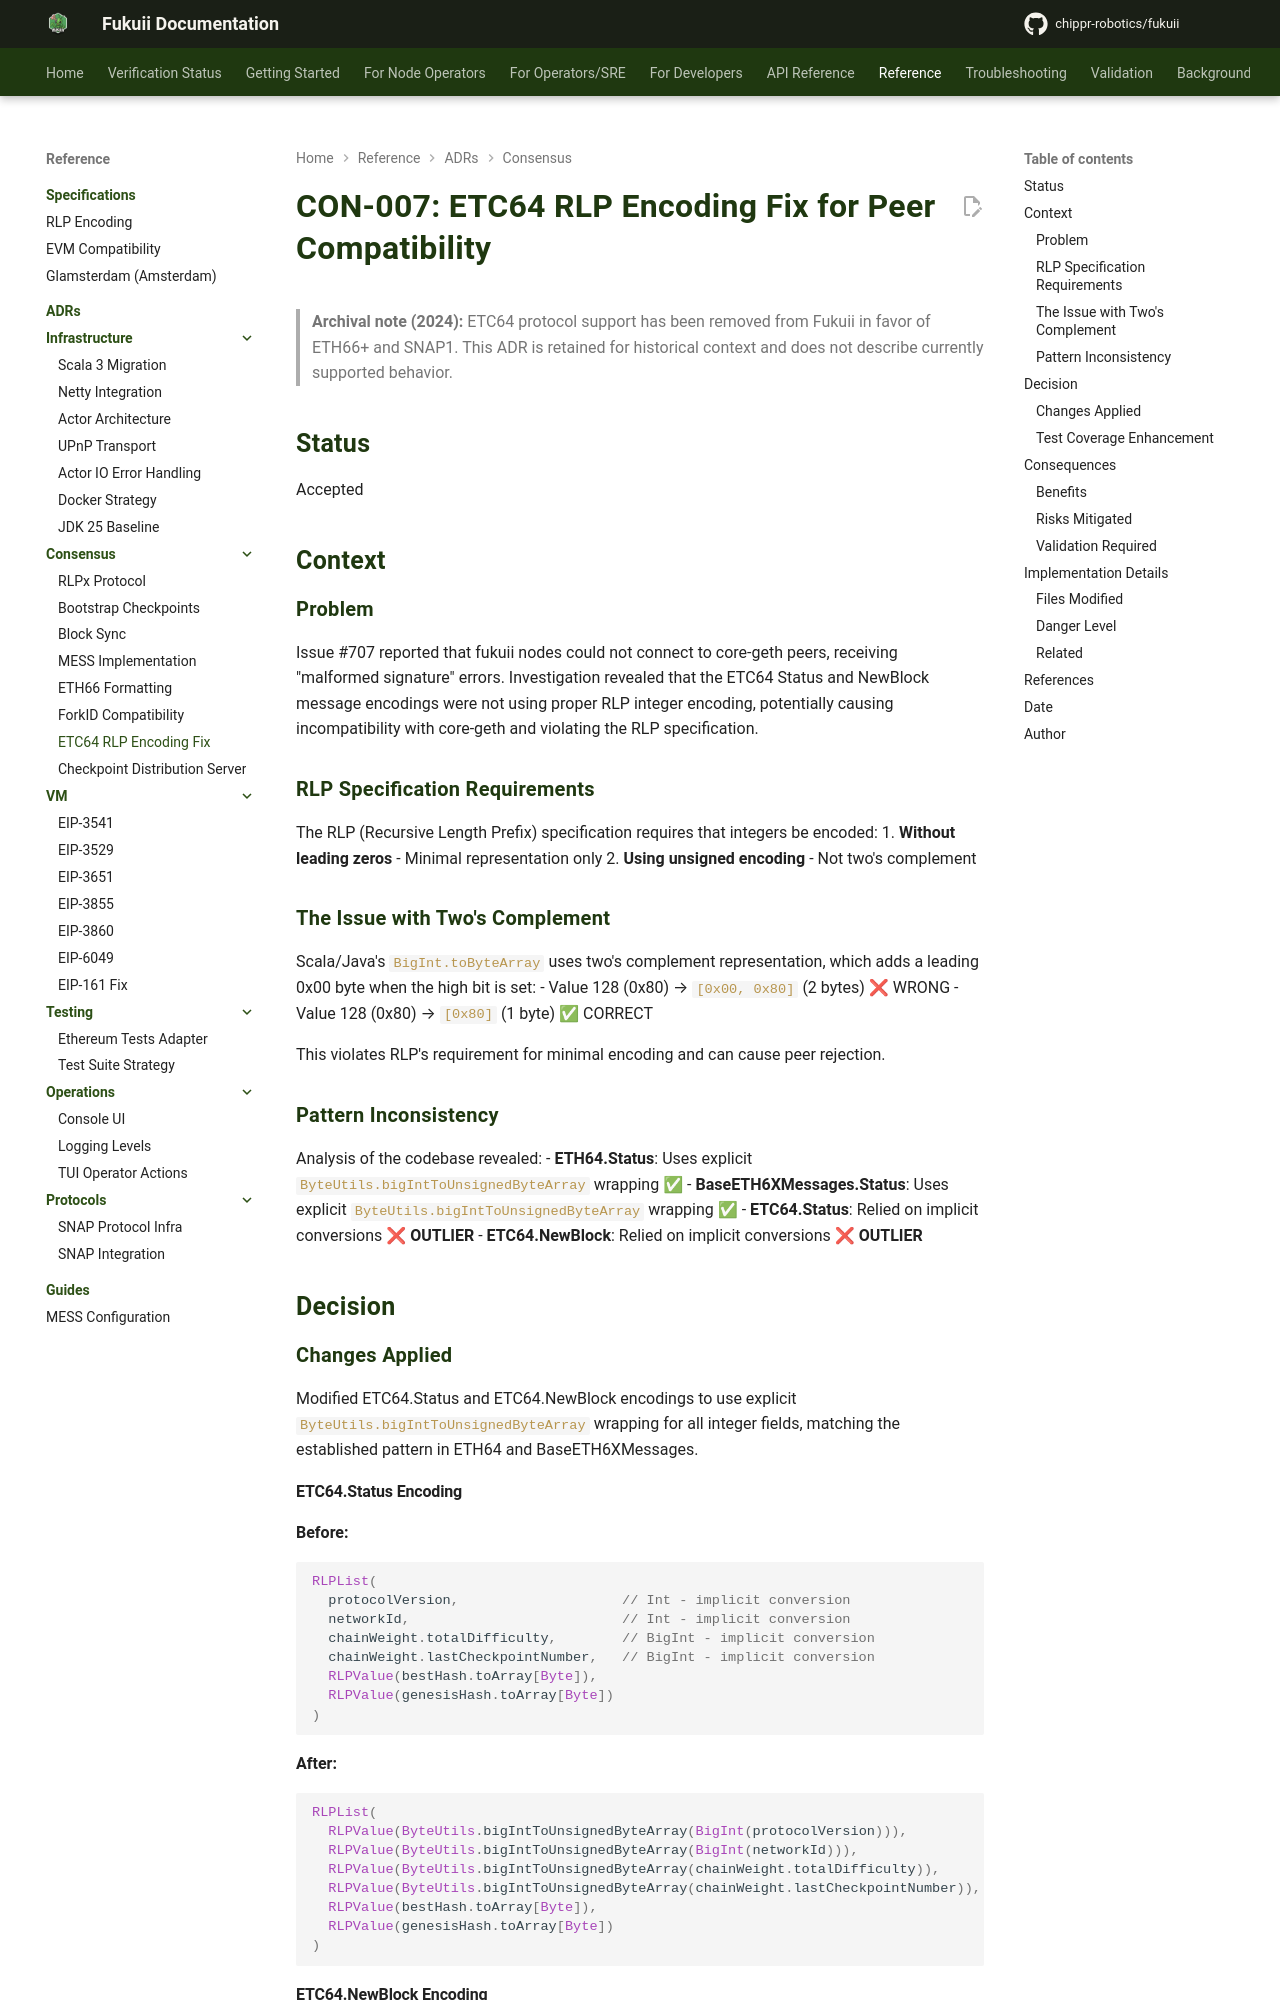

repository: chippr-robotics/fukuii · page: pr-preview/pr-1926/adr/consensus/CON-007-etc64-rlp-encoding-fix/index.html · generator: mkdocs

# CON-007: ETC64 RLP Encoding Fix for Peer Compatibility

> **Archival note (2024):** ETC64 protocol support has been removed from Fukuii in favor of ETH66+ and SNAP1. This ADR is retained for historical context and does not describe currently supported behavior.

## Status
Accepted

## Context

### Problem
Issue #707 reported that fukuii nodes could not connect to core-geth peers, receiving "malformed signature" errors. Investigation revealed that the ETC64 Status and NewBlock message encodings were not using proper RLP integer encoding, potentially causing incompatibility with core-geth and violating the RLP specification.

### RLP Specification Requirements
The RLP (Recursive Length Prefix) specification requires that integers be encoded:
1. **Without leading zeros** - Minimal representation only
2. **Using unsigned encoding** - Not two's complement

### The Issue with Two's Complement
Scala/Java's `BigInt.toByteArray` uses two's complement representation, which adds a leading 0x00 byte when the high bit is set:
- Value 128 (0x80) → `[0x00, 0x80]` (2 bytes) ❌ WRONG
- Value 128 (0x80) → `[0x80]` (1 byte) ✅ CORRECT

This violates RLP's requirement for minimal encoding and can cause peer rejection.

### Pattern Inconsistency
Analysis of the codebase revealed:
- **ETH64.Status**: Uses explicit `ByteUtils.bigIntToUnsignedByteArray` wrapping ✅
- **BaseETH6XMessages.Status**: Uses explicit `ByteUtils.bigIntToUnsignedByteArray` wrapping ✅
- **ETC64.Status**: Relied on implicit conversions ❌ **OUTLIER**
- **ETC64.NewBlock**: Relied on implicit conversions ❌ **OUTLIER**

## Decision

### Changes Applied
Modified ETC64.Status and ETC64.NewBlock encodings to use explicit `ByteUtils.bigIntToUnsignedByteArray` wrapping for all integer fields, matching the established pattern in ETH64 and BaseETH6XMessages.
